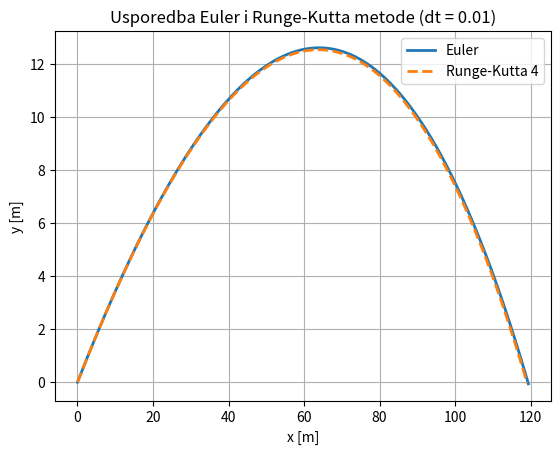

Generate this figure with matplotlib:
import numpy as np
import math
import matplotlib.pyplot as plt
        
class Projectile:
    def __init__(self, v0, kut, x0, y0, m, r, ro=1.112, Cd=0.5):    #gustoca [kg/m^3], r: polumjer tijela (kugle), C:koef. otpora
        self.v0 = v0
        self.kut = math.radians(kut)
        self.x = x0
        self.y = y0
        self.m = m
        self.ro = ro
        self.r = r
        self.Cd = Cd
        self.A = math.pi * r**2      # površina presjeka
        self.g = 9.81
        
        self.x0 = x0        #ako pozovemo za isti objekt vise puta hitac
        self.y0 = y0

        # početne brzine
        self.vx = v0 * math.cos(self.kut)
        self.vy = v0 * math.sin(self.kut)
        
        self.t = 0
        
    def SilaOtpora(self, vx, vy):
        v = math.sqrt(vx**2 + vy**2)
        if v == 0:
            return 0, 0
        Fo = 0.5 * self.ro * self.Cd * self.A * v**2 # Fo sila otpora zraka
        # smjer suprotan brzini
        return -Fo * vx/v, -Fo * vy/v #dijelimo vx (vy) sa v da bismo dobili jedinicne vektore brzine za svaku komponentu
    
    def akceleracije(self, vx, vy): #funkcija nam treba za runge kuttu, za elulera moze biti samo definirano 
        Fox, Foy = self.SilaOtpora(vx, vy)
        ax = Fox / self.m
        ay = Foy / self.m - self.g
        return ax, ay

      
    def korak_E(self, dt):
       
        ax, ay = self.akceleracije(self.vx, self.vy)
        
        self.x += self.vx * dt      #azuriranje polozaja po euleru
        self.y += self.vy * dt

        self.vx += ax * dt      #azuriranje brzina po Euleru
        self.vy += ay * dt

        self.t += dt        #azuriranje vremenskog koraka
        
    def korak_rk4(self, dt):

        # --- k1 ---
        k1x = self.vx
        k1y = self.vy
        k1vx, k1vy = self.akceleracije(self.vx, self.vy)

        # --- k2 ---
        vx2 = self.vx + 0.5 * dt * k1vx
        vy2 = self.vy + 0.5 * dt * k1vy
        k2x = vx2
        k2y = vy2
        k2vx, k2vy = self.akceleracije(vx2, vy2)

        # --- k3 ---
        vx3 = self.vx + 0.5 * dt * k2vx
        vy3 = self.vy + 0.5 * dt * k2vy
        k3x = vx3
        k3y = vy3
        k3vx, k3vy = self.akceleracije(vx3, vy3)

        # --- k4 ---
        vx4 = self.vx + dt * k3vx
        vy4 = self.vy + dt * k3vy
        k4x = vx4
        k4y = vy4
        k4vx, k4vy = self.akceleracije(vx4, vy4)

        # --- update položaja i brzine ---
        self.x  += (dt/6) * (k1x  + 2*k2x  + 2*k3x  + k4x)
        self.y  += (dt/6) * (k1y  + 2*k2y  + 2*k3y  + k4y)
        self.vx += (dt/6) * (k1vx + 2*k2vx + 2*k3vx + k4vx)
        self.vy += (dt/6) * (k1vy + 2*k2vy + 2*k3vy + k4vy)

        self.t += dt

    def hitac(self, dt, metoda="euler"):
        self.x, self.y = self.x0, self.y0 #resetiranje varijabli
        self.vx = self.v0 * math.cos(self.kut)
        self.vy = self.v0 * math.sin(self.kut)
        self.t = 0
        xs, ys = [self.x], [self.y]     #inicijalizacija varijabli

        while self.y >= 0:
            if metoda == "euler":
                self.korak_E(dt)
            else:
                self.korak_rk4(dt)

            xs.append(self.x)
            ys.append(self.y)

        return xs, ys
    
dt=0.01
p = Projectile(v0=50, kut=20, x0=0, y0=0, m=0.6, r=0.05)
x_e, y_e = p.hitac(dt, metoda="euler")
x_rk, y_rk = p.hitac(dt, metoda="rk4")

plt.plot(x_e, y_e, label="Euler", linewidth=2)
plt.plot(x_rk, y_rk, label="Runge-Kutta 4", linestyle="--", linewidth=2)

plt.xlabel("x [m]")
plt.ylabel("y [m]")
plt.title("Usporedba Euler i Runge-Kutta metode (dt = 0.01)")
plt.legend()
plt.grid()
plt.show()
